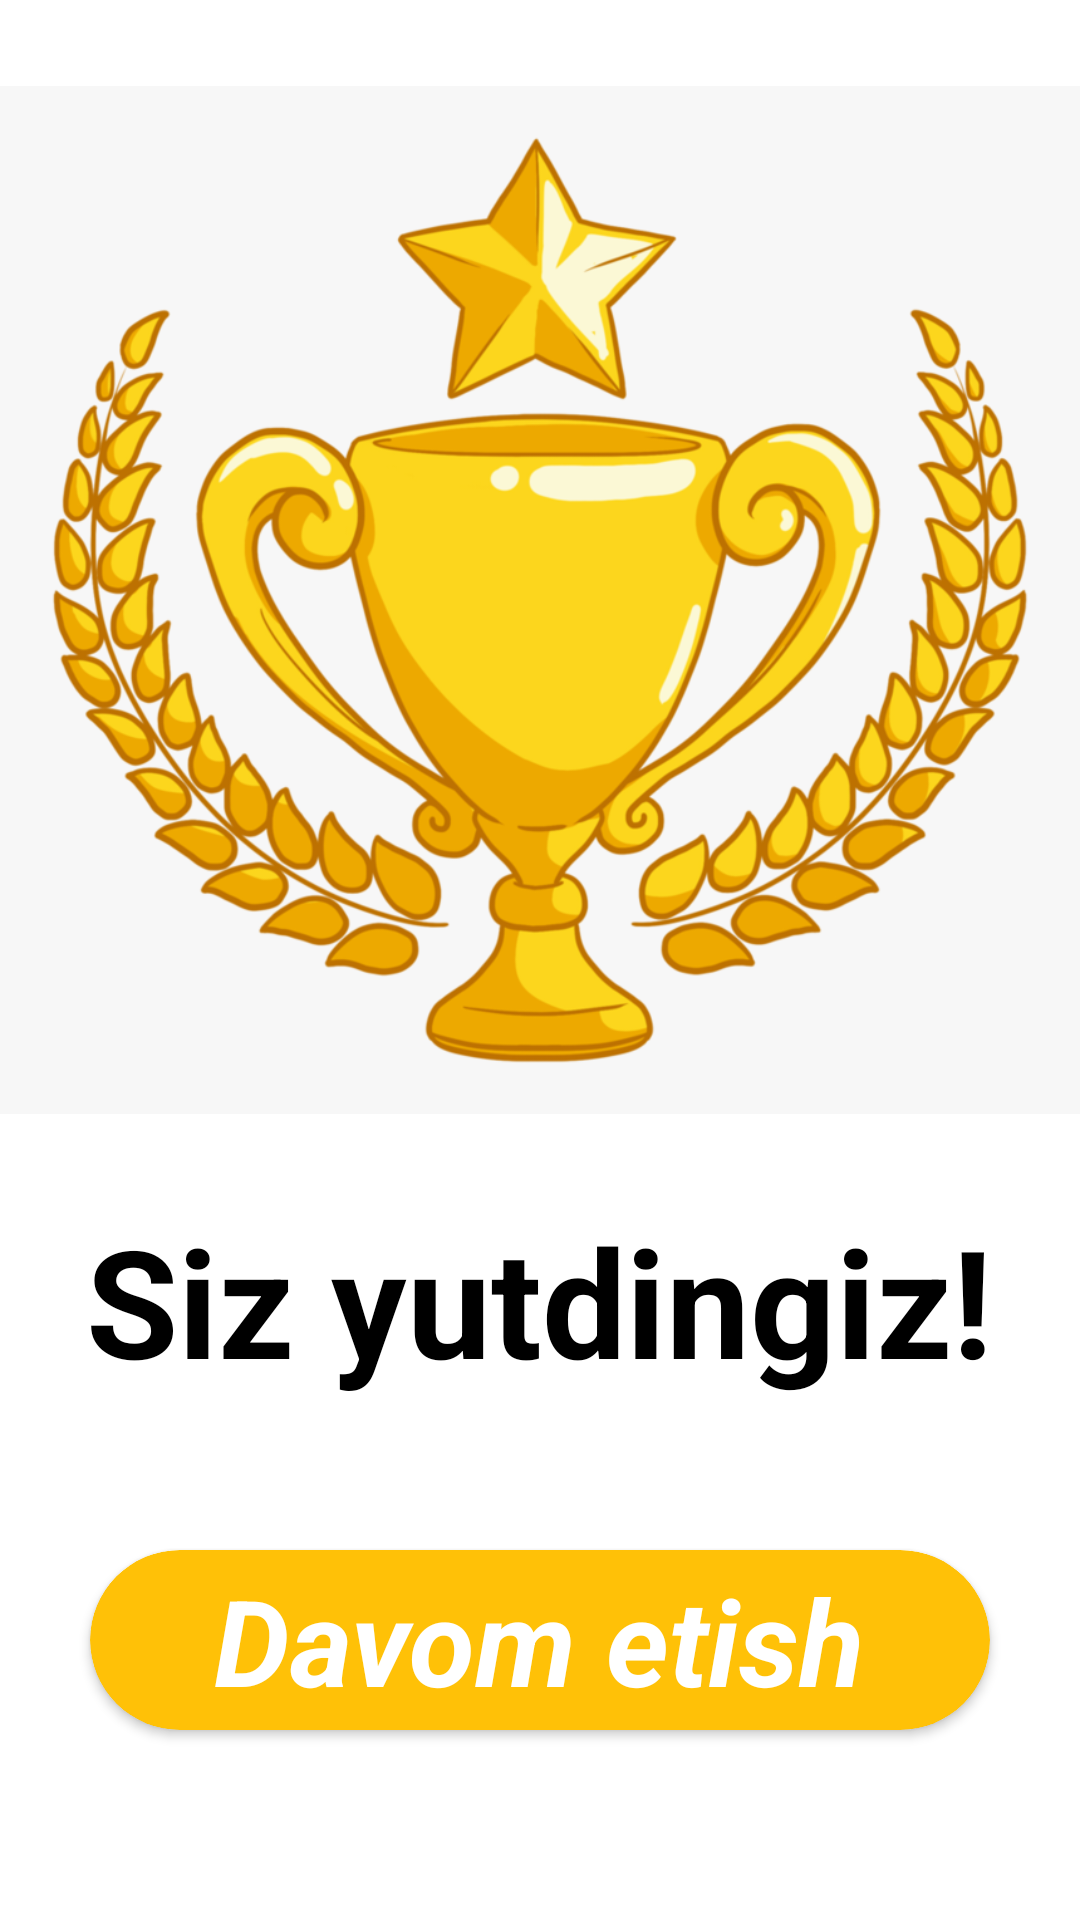

Reconstruct the res/layout file that produces this screen, plus the resources it refers to.
<!-- AndroidManifest.xml: application theme Theme.MathGameN1 -->
<!-- res/layout/activity_yutuq.xml -->
<?xml version="1.0" encoding="utf-8"?>
<LinearLayout xmlns:android="http://schemas.android.com/apk/res/android"
    xmlns:app="http://schemas.android.com/apk/res-auto"
    xmlns:tools="http://schemas.android.com/tools"
    android:layout_width="match_parent"
    android:layout_height="match_parent"
    android:orientation="vertical"
    tools:context=".YutuqActivity">

    <ImageView
        android:layout_width="match_parent"
        android:layout_height="400dp"
        android:src="@drawable/sovrin"/>

    <TextView
        android:layout_width="wrap_content"
        android:layout_height="wrap_content"
        android:text="Siz yutdingiz!"
        android:textStyle="bold"
        android:textColor="@color/black"
        android:textSize="50sp"
        android:layout_gravity="center"/>

    <androidx.cardview.widget.CardView
        android:id="@+id/qaytish"
        android:layout_width="300dp"
        android:layout_height="60dp"
        app:cardCornerRadius="30dp"
        android:layout_gravity="center"
        android:layout_marginTop="50dp"
        app:cardBackgroundColor="#FFC107">

        <TextView
            android:layout_width="wrap_content"
            android:layout_height="wrap_content"
            android:text="Davom etish"
            android:textSize="40sp"
            android:textColor="@color/white"
            android:textStyle="italic|bold"
            android:layout_gravity="center"/>

    </androidx.cardview.widget.CardView>


</LinearLayout>
<!-- resources referenced by this layout -->
<resources>
  <!-- drawable sovrin: png bitmap (drawable, 259885 bytes) -->
  <style name="Theme.MathGameN1" parent="Theme.MaterialComponents.DayNight.DarkActionBar">
          
          <item name="colorPrimary">@color/purple_500</item>
          <item name="colorPrimaryVariant">@color/purple_700</item>
          <item name="colorOnPrimary">@color/white</item>
          
          <item name="colorSecondary">@color/teal_200</item>
          <item name="colorSecondaryVariant">@color/teal_700</item>
          <item name="colorOnSecondary">@color/black</item>
          
          <item name="android:statusBarColor" tools:targetApi="l">?attr/colorPrimaryVariant</item>
          
      </style>
  <!-- not gathered from this repository: default colours our renderer supplied (Android Studio template values) -->
  <color name="purple_500">#FF6200EE</color>
  <color name="purple_700">#FF3700B3</color>
  <color name="teal_200">#FF03DAC5</color>
  <color name="teal_700">#FF018786</color>
  <color name="black">#FF000000</color>
  <color name="white">#FFFFFFFF</color>
</resources>
